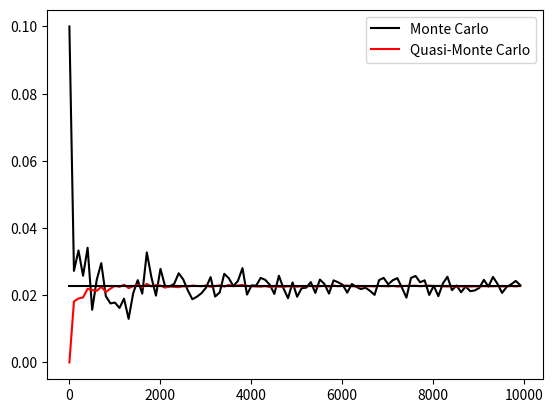

Generate this figure with matplotlib:
import numpy.random
from scipy.stats import qmc
import matplotlib.pyplot as plt
from scipy.stats import norm
import numpy as np
from typing import Callable
import numpy.typing as npt


def get_low_discr_sample(M: int) -> npt.NDArray[np.float64]:
    sampler = qmc.Sobol(d=1, scramble=False)
    sobol_sample = sampler.random(M)
    normal_sample = norm.ppf(sobol_sample)
    normal_sample = normal_sample[~np.isinf(normal_sample)]
    return normal_sample


def get_pseudo_rnd_sample(M: int) -> npt.NDArray[np.float64]:
    normal_sample = numpy.random.normal(size=M)
    return normal_sample


def calc_cutoff(get_sample: Callable[[int], npt.NDArray[np.float64]], M: int, threshold: float) -> float:
    sample = get_sample(M)
    p = sum(sample > threshold) / M
    return p


if __name__ == '__main__':
    threshold = 2.0
    MM = np.arange(10, 10_000, 100, dtype=int)

    plt.plot(MM, list(map(lambda M: calc_cutoff(get_pseudo_rnd_sample, M, threshold), MM)), "k")
    plt.plot(MM, list(map(lambda M: calc_cutoff(get_low_discr_sample, M, threshold), MM)), "r")
    plt.plot(MM, np.ones(MM.shape) * (1 - norm.cdf(threshold)), "k-")
    plt.legend(["Monte Carlo", "Quasi-Monte Carlo"])
    plt.show()
